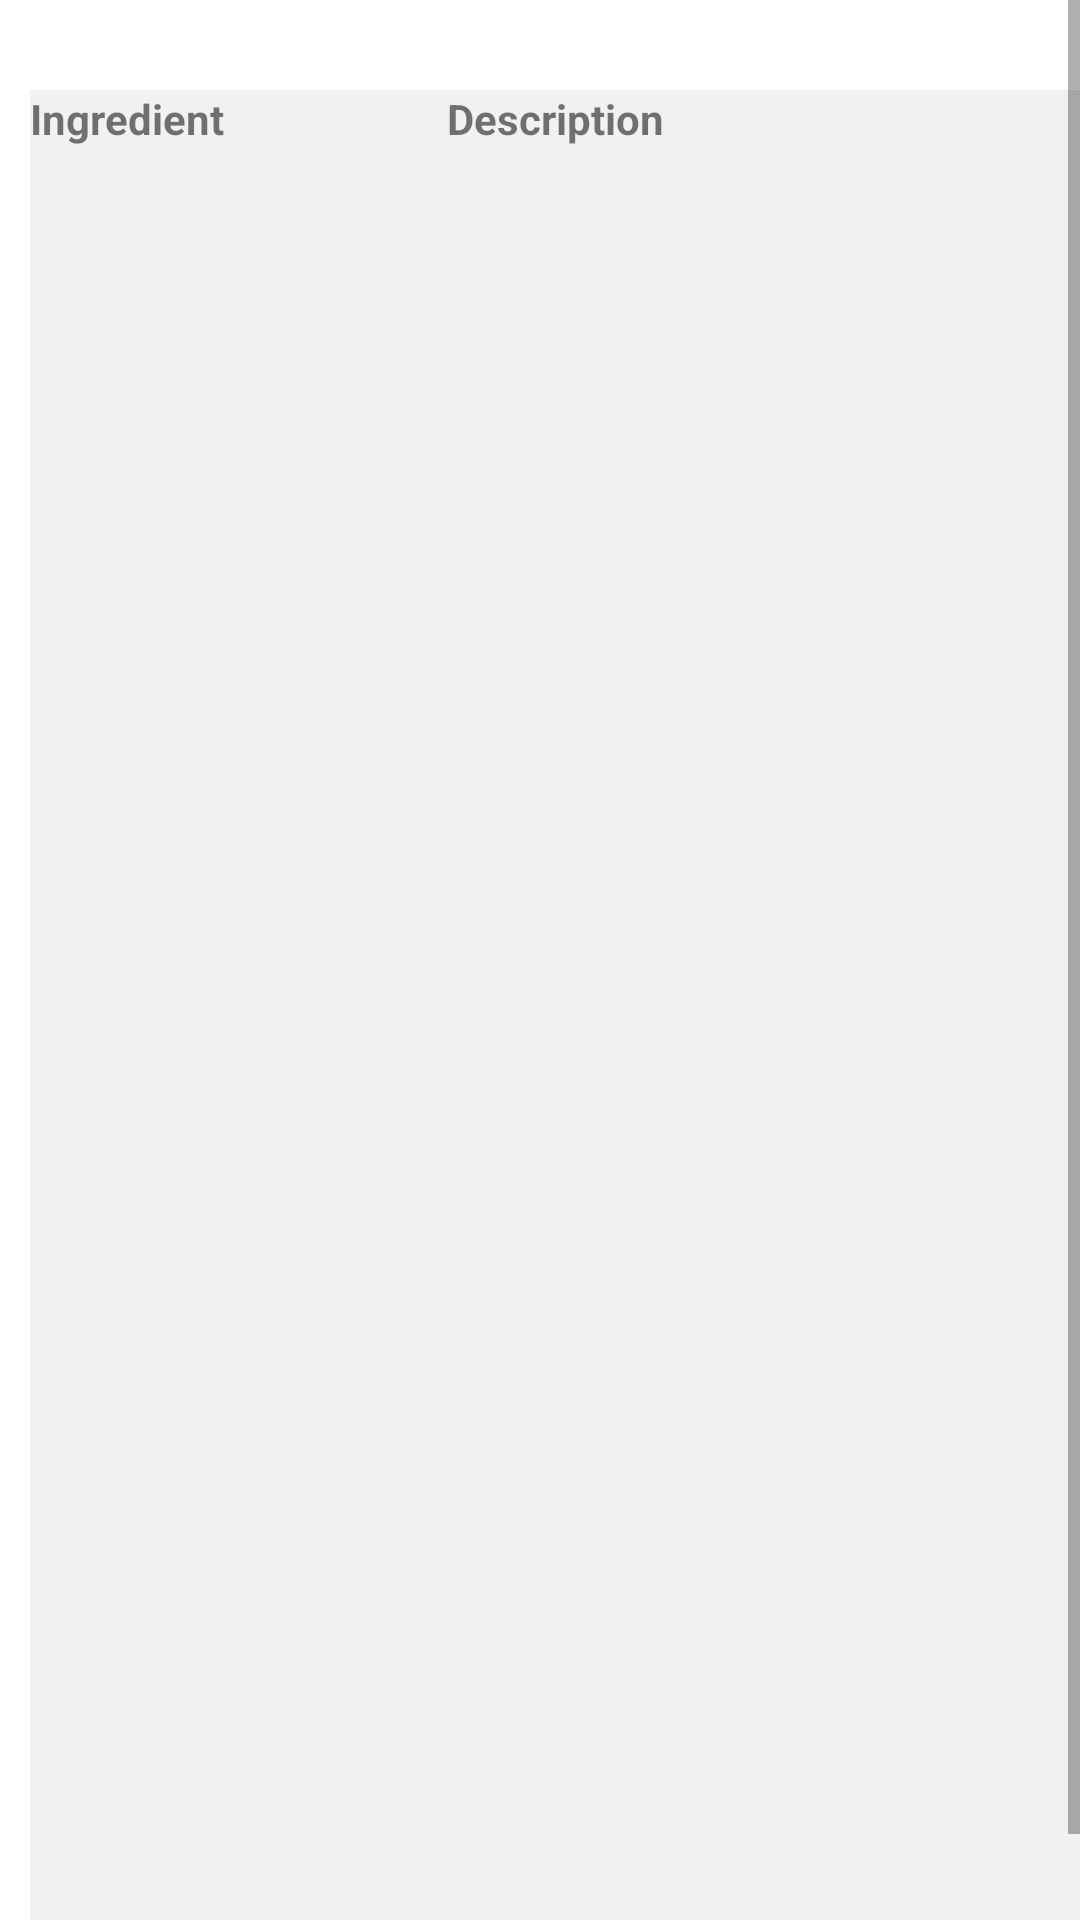

Reconstruct the res/layout file that produces this screen, plus the resources it refers to.
<!-- AndroidManifest.xml: application theme Theme.WhatsInMyFood -->
<!-- res/layout/activity_analyze.xml -->
<?xml version="1.0" encoding="utf-8"?>
<LinearLayout
	xmlns:android="http://schemas.android.com/apk/res/android"
	xmlns:tools="http://schemas.android.com/tools"
	android:layout_width="match_parent"
	android:layout_height="match_parent"
	tools:context=".MainActivity"
	tools:ignore="HardcodedText">

	<ScrollView xmlns:android="http://schemas.android.com/apk/res/android"
		android:layout_width="match_parent"
		android:layout_height="match_parent"
		android:fillViewport="true">
		<TableLayout
			android:id="@+id/ingredientTable"
			android:layout_width="match_parent"
			android:layout_height="match_parent"
			android:layout_marginHorizontal="10dp"
			android:layout_marginVertical="30dp"
			android:background="#f1f1f1">

			<TableRow>
				<TextView
					android:layout_width="wrap_content"
					android:layout_height="wrap_content"
					android:text="Ingredient"
					android:textStyle="bold"
					android:layout_weight="1" />
				<TextView
					android:layout_width="wrap_content"
					android:layout_height="wrap_content"
					android:text="Description"
					android:textStyle="bold"
					android:layout_weight="2" />
			</TableRow>

		</TableLayout>
	</ScrollView>
</LinearLayout>
<!-- resources referenced by this layout -->
<resources>
  <style name="Theme.WhatsInMyFood" parent="Theme.MaterialComponents.DayNight.DarkActionBar">
  		
  		<item name="colorPrimary">@color/purple_500</item>
  		<item name="colorPrimaryVariant">@color/purple_700</item>
  		<item name="colorOnPrimary">@color/white</item>
  		
  		<item name="colorSecondary">@color/teal_200</item>
  		<item name="colorSecondaryVariant">@color/teal_700</item>
  		<item name="colorOnSecondary">@color/black</item>
  		
  		<item name="android:statusBarColor" tools:targetApi="l">?attr/colorPrimaryVariant</item>
  		
  	</style>
  <!-- not gathered from this repository: default colours our renderer supplied (Android Studio template values) -->
  <color name="purple_500">#FF6200EE</color>
  <color name="purple_700">#FF3700B3</color>
  <color name="teal_200">#FF03DAC5</color>
  <color name="teal_700">#FF018786</color>
  <color name="black">#FF000000</color>
  <color name="white">#FFFFFFFF</color>
</resources>
